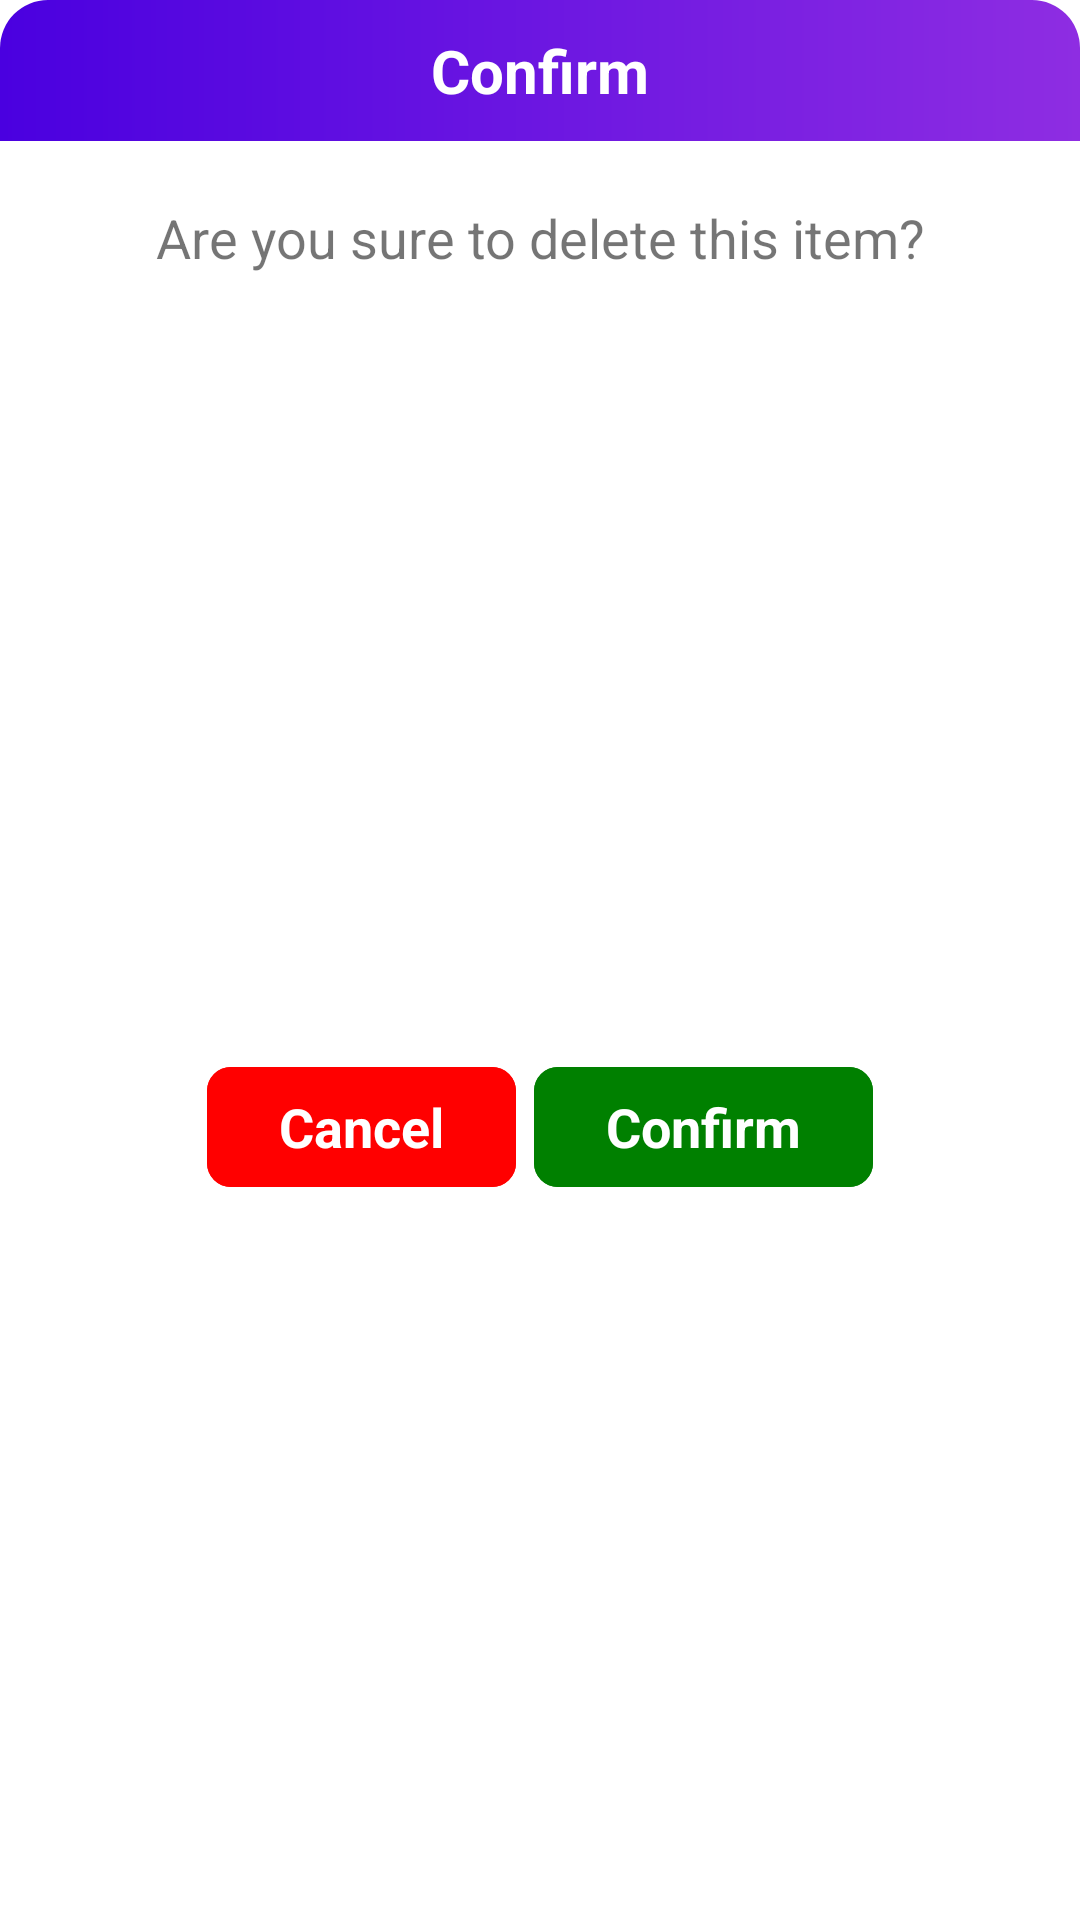

This screen was rendered from an Android layout file. Write that file and the resources it references.
<!-- AndroidManifest.xml: application theme Theme.PRM392_Project -->
<!-- res/layout/custom_confirm_dialog.xml -->
<?xml version="1.0" encoding="utf-8"?>
<androidx.constraintlayout.widget.ConstraintLayout xmlns:android="http://schemas.android.com/apk/res/android"
    xmlns:app="http://schemas.android.com/apk/res-auto"
    android:layout_width="match_parent"
    android:layout_height="wrap_content"
    android:background="@drawable/background_white_left_right_top_corner"
    xmlns:tools="http://schemas.android.com/tools"
    android:layout_margin="30dp"
    android:orientation="vertical">


    <TextView
        android:id="@+id/confirmTitle"
        style="@style/CenterTitleStyle"
        tools:ignore="MissingConstraints"
        android:layout_width="match_parent"
        android:layout_height="wrap_content"
        android:gravity="center_horizontal"
        android:background="@drawable/background_gradient_left_right_top_corner"
        android:padding="10dp"
        android:text="Confirm" />

    <TextView
        android:id="@+id/confirmText"
        android:layout_width="match_parent"
        android:layout_height="wrap_content"
        android:layout_gravity="center_horizontal"
        android:gravity="center_horizontal"
        android:layout_marginTop="20dp"
        android:text="Are you sure to delete this item?"
        android:textSize="18dp"
        app:layout_constraintTop_toBottomOf="@id/confirmTitle" />


    <LinearLayout
        android:layout_width="wrap_content"
        android:layout_height="wrap_content"
        android:layout_marginTop="20dp"
        app:layout_constraintBottom_toBottomOf="parent"
        app:layout_constraintEnd_toEndOf="parent"
        app:layout_constraintStart_toStartOf="parent"
        app:layout_constraintTop_toBottomOf="@id/confirmText">

        <com.google.android.material.button.MaterialButton
            android:id="@+id/cancelButton"
            android:layout_width="wrap_content"
            android:layout_height="wrap_content"
            android:layout_marginHorizontal="3dp"
            android:layout_weight="1"
            android:backgroundTint="@color/red"
            android:text="Cancel" />

        <com.google.android.material.button.MaterialButton
            android:id="@+id/confirmButton"
            android:layout_width="wrap_content"
            android:layout_height="wrap_content"
            android:layout_marginHorizontal="3dp"
            android:layout_weight="1"
            android:backgroundTint="@color/green"
            android:text="Confirm" />

    </LinearLayout>

</androidx.constraintlayout.widget.ConstraintLayout>
<!-- resources referenced by this layout -->
<resources>
  <color name="green">#008000</color>
  <color name="red">#FF0000</color>
  <!-- drawable background_gradient_left_right_top_corner (drawable) -->
  <?xml version="1.0" encoding="utf-8"?>
  <shape xmlns:android="http://schemas.android.com/apk/res/android">
      <gradient
          android:angle="180"
          android:endColor="#4A00E0"
          android:startColor="#8E2DE2" />
      <corners
          android:topLeftRadius="16dp"
          android:topRightRadius="16dp" />
  </shape>
  <style name="CenterTitleStyle">
          <item name="android:textColor">#fff</item>
          <item name="android:textSize">20sp</item>
          <item name="android:textStyle">bold</item>
          <item name="android:layout_gravity">center</item>
      </style>
  <style name="Theme.PRM392_Project" parent="Base.Theme.PRM392_Project" />
  <style name="Base.Theme.PRM392_Project" parent="Theme.MaterialComponents.DayNight.NoActionBar">
          <item name="materialButtonStyle">@style/MyButtonStyle</item>
          <item name="android:statusBarColor">@color/purple</item>
      </style>
  <style name="MyButtonStyle" parent="Widget.Material3.Button">
          <item name="android:backgroundTint">@color/purple</item>
          <item name="android:textColor">@color/white</item>
          <item name="android:textSize">18sp</item>
          <item name="android:textStyle">bold</item>
          <item name="cornerRadius">8dp</item>
      </style>
  <color name="purple">#6033ba</color>
  <color name="white">#FFFFFF</color>
</resources>
